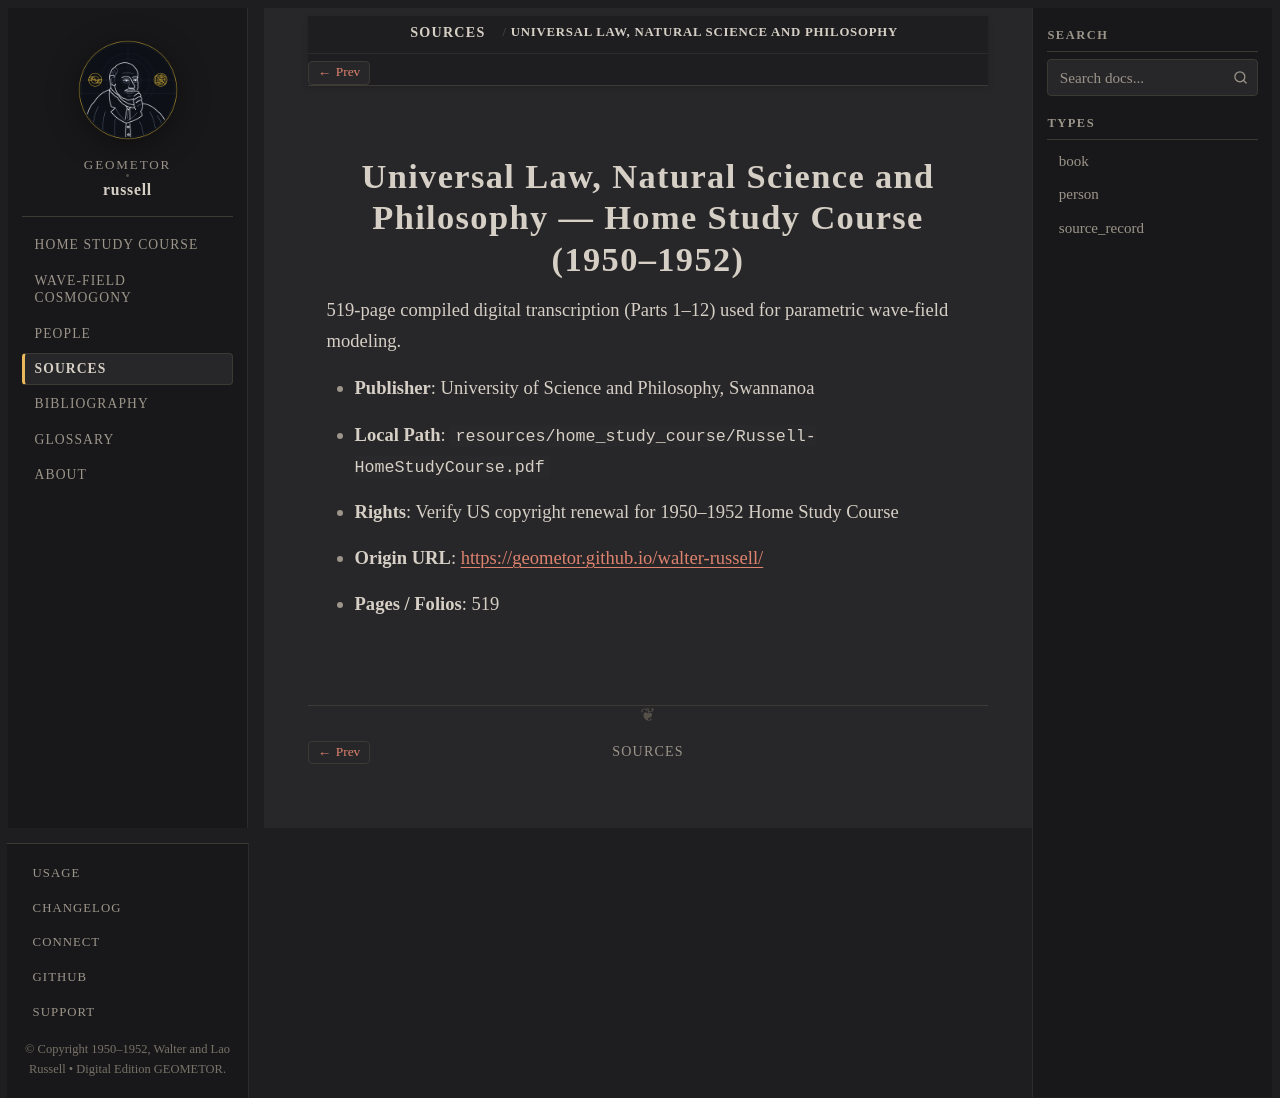

repository: geometor/russell · page: sources/russell-1950-home-study.html · generator: sphinx

:type: source_record
:author: Walter Russell & Lao Russell
:year: 1950
:era: Digital Transcription PDF
:languages: English
:site_url: https://geometor.github.io/walter-russell/
:excerpt: 519-page compiled digital transcription (Parts 1–12) used for parametric wave-field modeling.

.. _source-russell-1950-home-study:

Universal Law, Natural Science and Philosophy — Home Study Course (1950–1952)
=============================================================================

519-page compiled digital transcription (Parts 1–12) used for parametric wave-field modeling.

* **Publisher**: University of Science and Philosophy, Swannanoa
* **Local Path**: ``resources/home_study_course/Russell-HomeStudyCourse.pdf``
* **Rights**: Verify US copyright renewal for 1950–1952 Home Study Course
* **Origin URL**: `https://geometor.github.io/walter-russell/ <https://geometor.github.io/walter-russell/>`_
* **Pages / Folios**: 519
